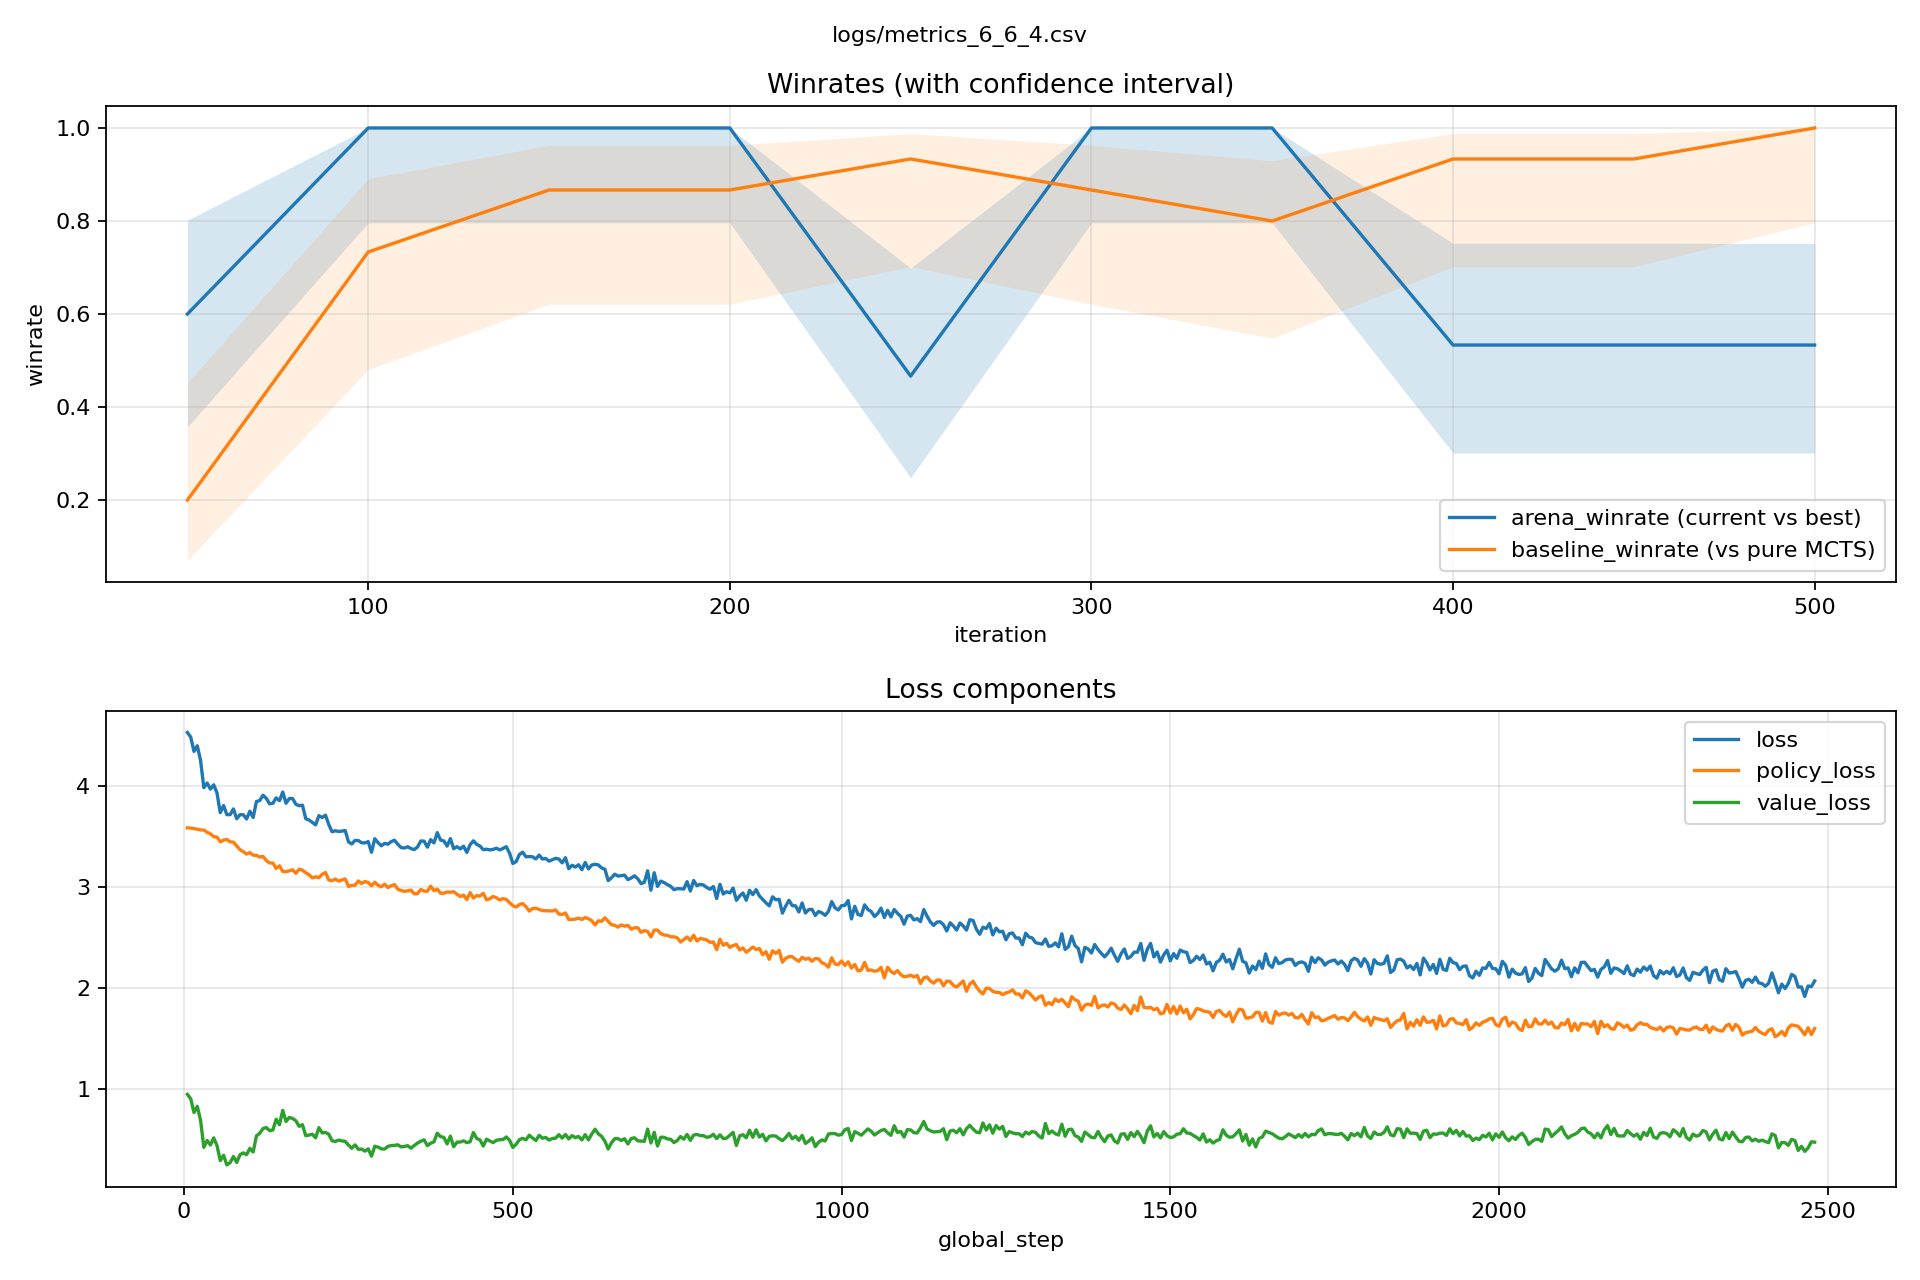

Source data for this figure (header and first rows):
timestamp, phase, iteration, global_step, episode_len, buffer_size, loss, policy_loss, value_loss, entropy, kl, lr, lr_multiplier, arena_winrate, baseline_winrate, updated_best, eval_games, board_w, board_h, n_in_row, n_playout, c_puct, temp, device
1774331019, selfplay, 1, 0, 9, 72, , , , , , 0.002, 1.0, , , , , 6, 6, 4, 200, 5, 1.0, cuda
1774331022, selfplay, 2, 0, 16, 200, , , , , , 0.002, 1.0, , , , , 6, 6, 4, 200, 5, 1.0, cuda
1774331025, selfplay, 3, 0, 13, 304, , , , , , 0.002, 1.0, , , , , 6, 6, 4, 200, 5, 1.0, cuda
1774331027, selfplay, 4, 0, 13, 408, , , , , , 0.002, 1.0, , , , , 6, 6, 4, 200, 5, 1.0, cuda
1774331030, selfplay, 5, 0, 17, 544, , , , , , 0.002, 1.0, , , , , 6, 6, 4, 200, 5, 1.0, cuda
1774331030, update, 5, 5, 17, 544, 4.525, 3.581, 0.9435, 3.581, 0.002662, 0.002, 1.5, , , , , 6, 6, 4, 200, 5, 1.0, cuda
1774331033, selfplay, 6, 5, 16, 672, , , , , , 0.002, 1.5, , , , , 6, 6, 4, 200, 5, 1.0, cuda
1774331033, update, 6, 10, 16, 672, 4.48, 3.579, 0.9011, 3.577, 0.002248, 0.003, 2.25, , , , , 6, 6, 4, 200, 5, 1.0, cuda
1774331036, selfplay, 7, 10, 16, 800, , , , , , 0.003, 2.25, , , , , 6, 6, 4, 200, 5, 1.0, cuda
1774331036, update, 7, 15, 16, 800, 4.339, 3.574, 0.7643, 3.573, 0.003638, 0.0045, 3.375, , , , , 6, 6, 4, 200, 5, 1.0, cuda
1774331038, selfplay, 8, 15, 12, 896, , , , , , 0.0045, 3.375, , , , , 6, 6, 4, 200, 5, 1.0, cuda
1774331038, update, 8, 20, 12, 896, 4.394, 3.568, 0.8258, 3.575, 0.005508, 0.00675, 5.062, , , , , 6, 6, 4, 200, 5, 1.0, cuda
1774331041, selfplay, 9, 20, 15, 1016, , , , , , 0.00675, 5.062, , , , , 6, 6, 4, 200, 5, 1.0, cuda
1774331041, update, 9, 25, 15, 1016, 4.249, 3.561, 0.6883, 3.542, 0.03052, 0.01013, 5.062, , , , , 6, 6, 4, 200, 5, 1.0, cuda
1774331043, selfplay, 10, 25, 11, 1104, , , , , , 0.01013, 5.062, , , , , 6, 6, 4, 200, 5, 1.0, cuda
1774331043, update, 10, 30, 11, 1104, 3.979, 3.56, 0.4194, 3.578, 0.0173, 0.01013, 5.062, , , , , 6, 6, 4, 200, 5, 1.0, cuda
1774331045, selfplay, 11, 30, 11, 1192, , , , , , 0.01013, 5.062, , , , , 6, 6, 4, 200, 5, 1.0, cuda
1774331045, update, 11, 35, 11, 1192, 4.025, 3.538, 0.4879, 3.542, 0.0113, 0.01013, 5.062, , , , , 6, 6, 4, 200, 5, 1.0, cuda
1774331048, selfplay, 12, 35, 11, 1280, , , , , , 0.01013, 5.062, , , , , 6, 6, 4, 200, 5, 1.0, cuda
1774331048, update, 12, 40, 11, 1280, 3.965, 3.522, 0.4427, 3.5, 0.02043, 0.01013, 5.062, , , , , 6, 6, 4, 200, 5, 1.0, cuda
1774331050, selfplay, 13, 40, 10, 1360, , , , , , 0.01013, 5.062, , , , , 6, 6, 4, 200, 5, 1.0, cuda
1774331050, update, 13, 45, 10, 1360, 4.007, 3.494, 0.5132, 3.482, 0.02364, 0.01013, 5.062, , , , , 6, 6, 4, 200, 5, 1.0, cuda
1774331052, selfplay, 14, 45, 13, 1464, , , , , , 0.01013, 5.062, , , , , 6, 6, 4, 200, 5, 1.0, cuda
1774331052, update, 14, 50, 13, 1464, 3.927, 3.49, 0.437, 3.473, 0.02431, 0.01013, 5.062, , , , , 6, 6, 4, 200, 5, 1.0, cuda
1774331057, selfplay, 15, 50, 23, 1648, , , , , , 0.01013, 5.062, , , , , 6, 6, 4, 200, 5, 1.0, cuda
1774331057, update, 15, 55, 23, 1648, 3.732, 3.444, 0.2885, 3.459, 0.0249, 0.01013, 5.062, , , , , 6, 6, 4, 200, 5, 1.0, cuda
1774331059, selfplay, 16, 55, 11, 1736, , , , , , 0.01013, 5.062, , , , , 6, 6, 4, 200, 5, 1.0, cuda
1774331059, update, 16, 60, 11, 1736, 3.802, 3.461, 0.3415, 3.413, 0.03658, 0.01013, 5.062, , , , , 6, 6, 4, 200, 5, 1.0, cuda
1774331062, selfplay, 17, 60, 17, 1872, , , , , , 0.01013, 5.062, , , , , 6, 6, 4, 200, 5, 1.0, cuda
1774331062, update, 17, 65, 17, 1872, 3.712, 3.466, 0.2458, 3.486, 0.02406, 0.01013, 5.062, , , , , 6, 6, 4, 200, 5, 1.0, cuda
1774331066, selfplay, 18, 65, 17, 2008, , , , , , 0.01013, 5.062, , , , , 6, 6, 4, 200, 5, 1.0, cuda
1774331066, update, 18, 70, 17, 2008, 3.712, 3.443, 0.2686, 3.456, 0.02648, 0.01013, 5.062, , , , , 6, 6, 4, 200, 5, 1.0, cuda
1774331067, selfplay, 19, 70, 8, 2072, , , , , , 0.01013, 5.062, , , , , 6, 6, 4, 200, 5, 1.0, cuda
1774331067, update, 19, 75, 8, 2072, 3.769, 3.44, 0.3289, 3.447, 0.0344, 0.01013, 5.062, , , , , 6, 6, 4, 200, 5, 1.0, cuda
1774331070, selfplay, 20, 75, 15, 2192, , , , , , 0.01013, 5.062, , , , , 6, 6, 4, 200, 5, 1.0, cuda
1774331070, update, 20, 80, 15, 2192, 3.672, 3.402, 0.2698, 3.41, 0.03691, 0.01013, 5.062, , , , , 6, 6, 4, 200, 5, 1.0, cuda
1774331072, selfplay, 21, 80, 11, 2280, , , , , , 0.01013, 5.062, , , , , 6, 6, 4, 200, 5, 1.0, cuda
1774331072, update, 21, 85, 11, 2280, 3.712, 3.366, 0.3464, 3.385, 0.03667, 0.01013, 5.062, , , , , 6, 6, 4, 200, 5, 1.0, cuda
1774331075, selfplay, 22, 85, 14, 2392, , , , , , 0.01013, 5.062, , , , , 6, 6, 4, 200, 5, 1.0, cuda
1774331075, update, 22, 90, 14, 2392, 3.711, 3.346, 0.3649, 3.343, 0.05984, 0.01013, 3.375, , , , , 6, 6, 4, 200, 5, 1.0, cuda
1774331077, selfplay, 23, 90, 10, 2472, , , , , , 0.01013, 3.375, , , , , 6, 6, 4, 200, 5, 1.0, cuda
1774331077, update, 23, 95, 10, 2472, 3.669, 3.322, 0.3474, 3.337, 0.0505, 0.00675, 2.25, , , , , 6, 6, 4, 200, 5, 1.0, cuda
1774331079, selfplay, 24, 95, 11, 2560, , , , , , 0.00675, 2.25, , , , , 6, 6, 4, 200, 5, 1.0, cuda
1774331079, update, 24, 100, 11, 2560, 3.746, 3.336, 0.4099, 3.333, 0.02745, 0.0045, 2.25, , , , , 6, 6, 4, 200, 5, 1.0, cuda
1774331086, selfplay, 25, 100, 25, 2760, , , , , , 0.0045, 2.25, , , , , 6, 6, 4, 200, 5, 1.0, cuda
1774331086, update, 25, 105, 25, 2760, 3.684, 3.311, 0.3734, 3.299, 0.02909, 0.0045, 2.25, , , , , 6, 6, 4, 200, 5, 1.0, cuda
1774331094, selfplay, 26, 105, 28, 2984, , , , , , 0.0045, 2.25, , , , , 6, 6, 4, 200, 5, 1.0, cuda
1774331094, update, 26, 110, 28, 2984, 3.842, 3.309, 0.533, 3.28, 0.05364, 0.0045, 1.5, , , , , 6, 6, 4, 200, 5, 1.0, cuda
1774331100, selfplay, 27, 110, 23, 3168, , , , , , 0.0045, 1.5, , , , , 6, 6, 4, 200, 5, 1.0, cuda
1774331100, update, 27, 115, 23, 3168, 3.851, 3.293, 0.5589, 3.349, 0.05571, 0.003, 1.0, , , , , 6, 6, 4, 200, 5, 1.0, cuda
1774331102, selfplay, 28, 115, 13, 3272, , , , , , 0.003, 1.0, , , , , 6, 6, 4, 200, 5, 1.0, cuda
1774331102, update, 28, 120, 13, 3272, 3.904, 3.298, 0.6061, 3.289, 0.0266, 0.002, 1.0, , , , , 6, 6, 4, 200, 5, 1.0, cuda
1774331107, selfplay, 29, 120, 19, 3424, , , , , , 0.002, 1.0, , , , , 6, 6, 4, 200, 5, 1.0, cuda
1774331107, update, 29, 125, 19, 3424, 3.874, 3.258, 0.6151, 3.277, 0.01877, 0.002, 1.0, , , , , 6, 6, 4, 200, 5, 1.0, cuda
1774331109, selfplay, 30, 125, 10, 3504, , , , , , 0.002, 1.0, , , , , 6, 6, 4, 200, 5, 1.0, cuda
1774331109, update, 30, 130, 10, 3504, 3.819, 3.234, 0.5854, 3.239, 0.02517, 0.002, 1.0, , , , , 6, 6, 4, 200, 5, 1.0, cuda
1774331112, selfplay, 31, 130, 12, 3600, , , , , , 0.002, 1.0, , , , , 6, 6, 4, 200, 5, 1.0, cuda
1774331112, update, 31, 135, 12, 3600, 3.824, 3.233, 0.5914, 3.274, 0.02654, 0.002, 1.0, , , , , 6, 6, 4, 200, 5, 1.0, cuda
1774331116, selfplay, 32, 135, 16, 3728, , , , , , 0.002, 1.0, , , , , 6, 6, 4, 200, 5, 1.0, cuda
1774331116, update, 32, 140, 16, 3728, 3.878, 3.18, 0.6981, 3.2, 0.01601, 0.002, 1.0, , , , , 6, 6, 4, 200, 5, 1.0, cuda
... 946 more rows
